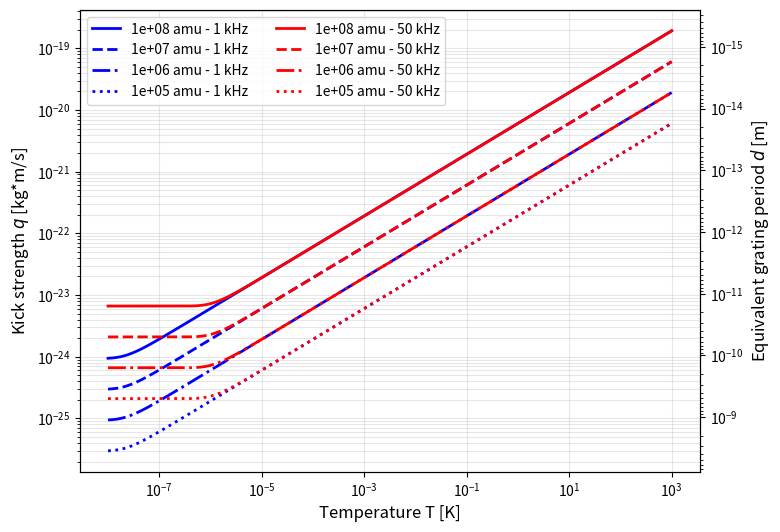

Reproduce this figure in Python.
import numpy as np
import matplotlib.pyplot as plt


sep = 4 # separation of the two wave packets after the kick, in units of sigma_x
frequencies = [1e3, 50e3]  # Frequencies (Hz) - 50 kHz and 100 kHz
freq_colors = ['blue', 'red']  # Colors for different frequencies
freq_labels = ['1 kHz', '50 kHz']

# Physical constants
hbar = 1.054571817e-34  # Reduced Planck constant (J·s)
k_B = 1.380649e-23  # Boltzmann constant (J/K)

# Different mass units (in amu)
mass_units = [1e8, 1e7, 1e6, 1e5]  # amu
mass_linestyles = ['-', '--', '-.', ':']
mass_labels = [f'{m:.1g} amu' for m in mass_units]

print(np.sqrt(mass_units[0]* 1.66053906892e-27*hbar*2*np.pi*frequencies[0]/2))
def q_function(T, hbar=hbar, m=1, omega=1, k_B=k_B):
    q = sep*np.sqrt(hbar*m*omega/2)*np.sqrt(2/(np.exp((hbar*omega)/(k_B*T))-1)+1)
    return q

T_values = np.logspace(-8, 3, 500)

# Create the plot
plt.figure(figsize=(8, 6))

for freq_idx, freq in enumerate(frequencies):
    omega = 2*np.pi*freq  # Angular frequency (rad/s)
    
    for mass_idx, massunits in enumerate(mass_units):
        m = massunits * 1.66053906892e-27  # Mass (kg)
        q_values = q_function(T_values, m=m, omega=omega)
        
        # Create label combining frequency and mass info
        label = f'{mass_labels[mass_idx]} - {freq_labels[freq_idx]}'
        plt.loglog(T_values, q_values, color=freq_colors[freq_idx], 
                   linestyle=mass_linestyles[mass_idx], linewidth=2, label=label)

ax1 = plt.gca()
ax1.set_xlabel('Temperature T [K]', fontsize=12)
# ax1.set_ylabel('Momentum standard deviation $\sigma_p$ [kg*m/s]', fontsize=12)
ax1.set_ylabel('Kick strength $q$ [kg*m/s]', fontsize=12)
# plt.title('Momentum distribution of thermal state', fontsize=14)
# plt.title(f'Minimum kick strength needed for wave package seperation of a thermal state.', fontsize=14)
ax1.legend(fontsize=10, loc='best', ncol=2)
ax1.grid(True, alpha=0.3, which='both')
# plt.hlines(sep*np.sqrt(mass_units[1]*1.66053906892e-27*hbar*2*np.pi*frequencies[1]/2), T_values[0], T_values[-1], colors='gray', linestyles='dashed', label='Minimum kick strength for 1 kHz')



# Add secondary y-axis for d = hbar/q
ax2 = ax1.twinx()
ax2.set_yscale('log')  # Match the log scale of ax1
ax2.set_ylabel('Equivalent grating period $d$ [m]', fontsize=12)

# Get the q-axis limits and convert to d values
q_min, q_max = ax1.get_ylim()
d_max = hbar / q_max  # When q is minimum, d is maximum
d_min = hbar / q_min  # When q is maximum, d is minimum
ax2.set_ylim(d_min, d_max)
plt.show()
